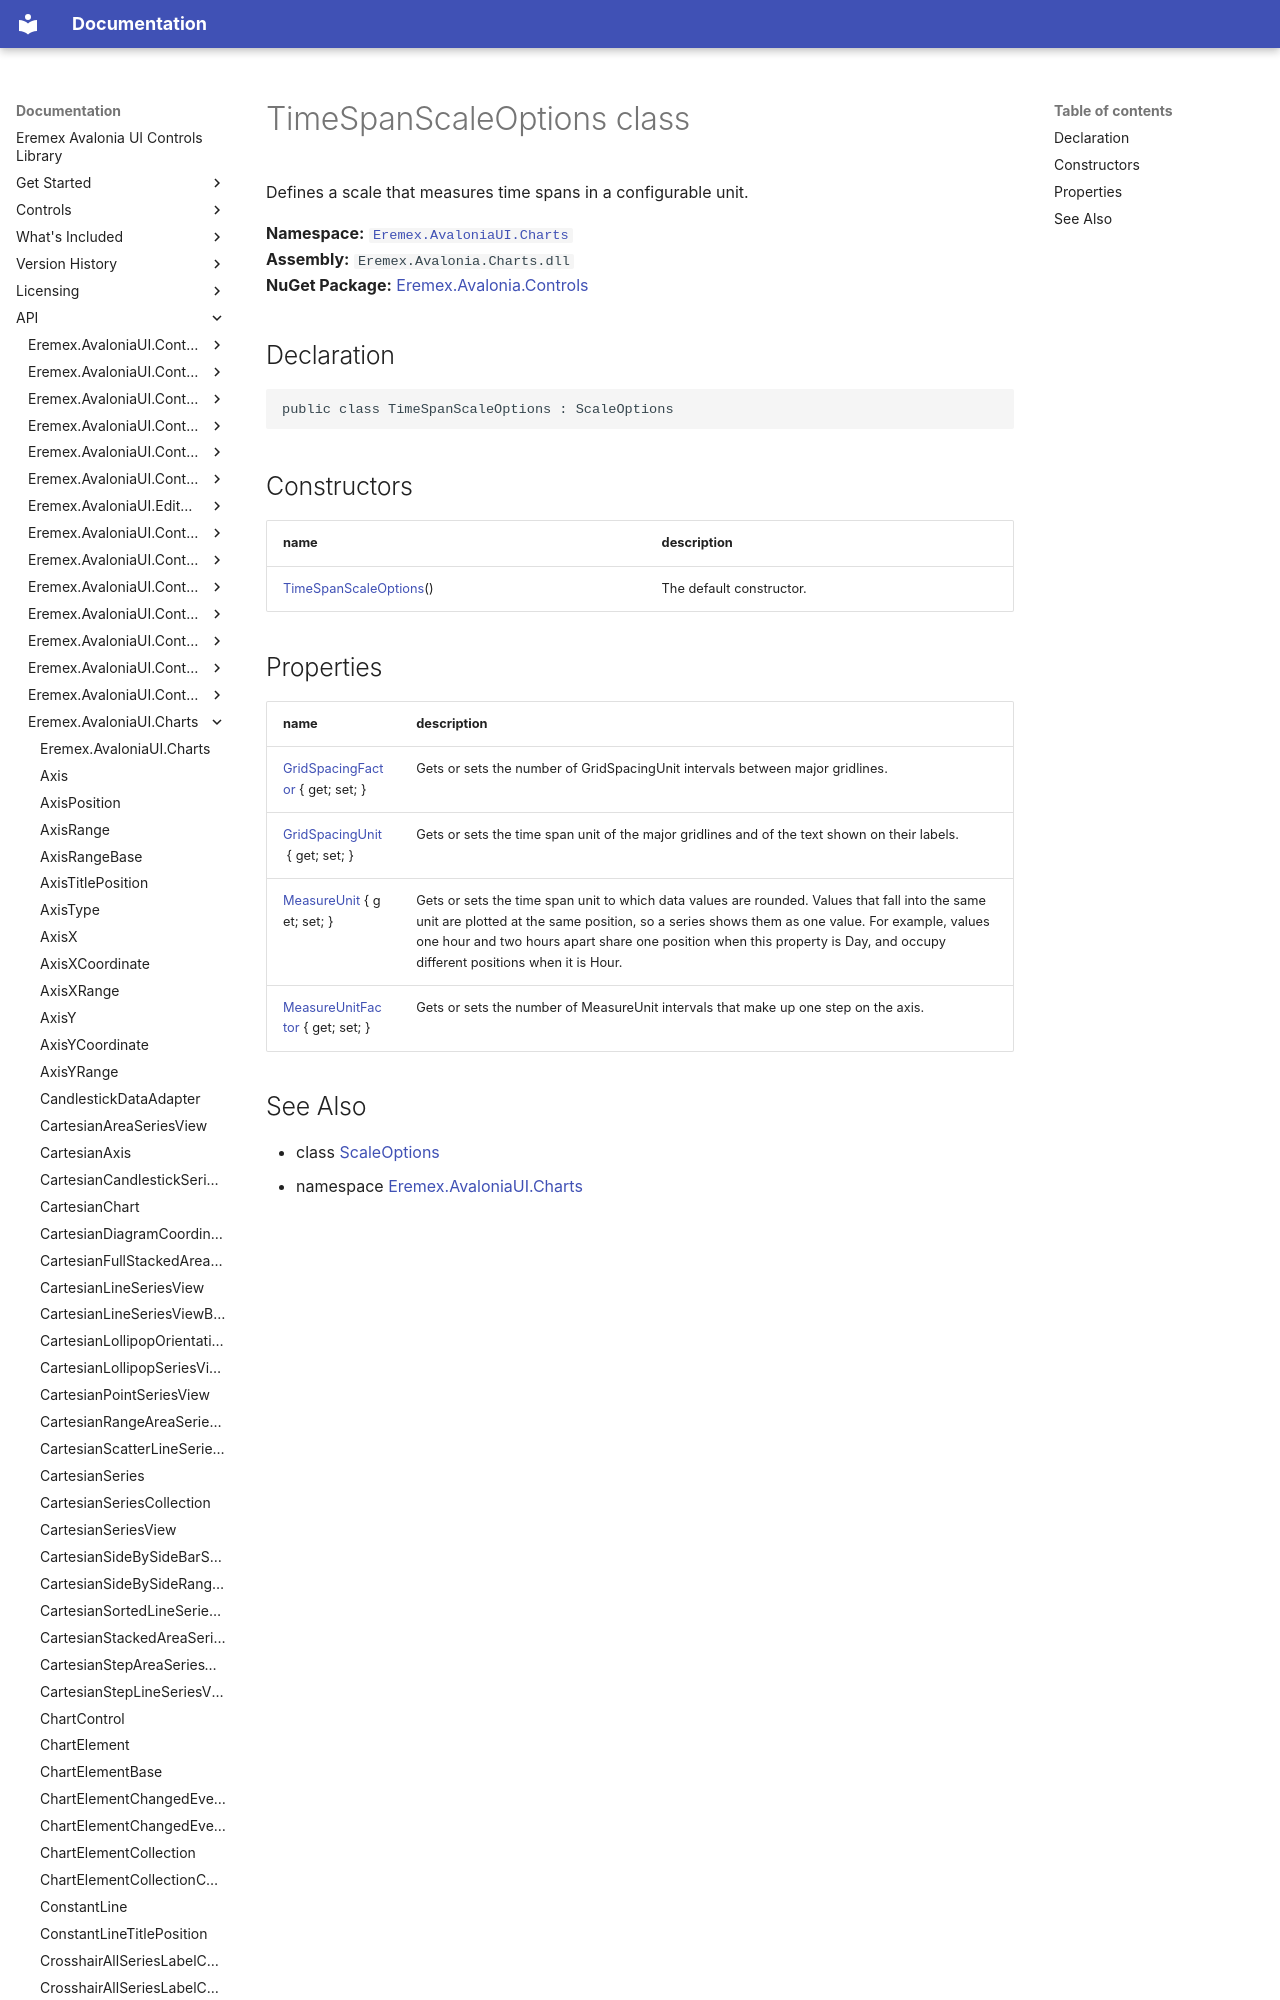

repository: Eremex/controls-doc · page: API/Eremex.AvaloniaUI.Charts/TimeSpanScaleOptions/index.html · generator: mkdocs

# TimeSpanScaleOptions class

Defines a scale that measures time spans in a configurable unit.

**Namespace:** [`Eremex.AvaloniaUI.Charts`](./index.md)  
**Assembly:** `Eremex.Avalonia.Charts.dll`  
**NuGet Package:** [Eremex.Avalonia.Controls](https://www.nuget.org/packages/Eremex.Avalonia.Controls)

## Declaration

```csharp
public class TimeSpanScaleOptions : ScaleOptions
```

## Constructors

| name | description |
| --- | --- |
| [TimeSpanScaleOptions](TimeSpanScaleOptions/TimeSpanScaleOptions.md)() | The default constructor. |
